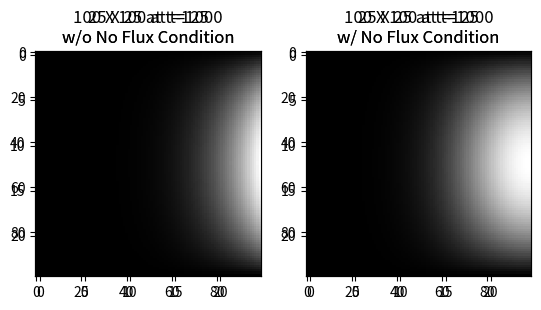

This figure's Python source:
import numpy as np
import matplotlib.pyplot as plt

def run(N, iters, name):
    image = np.zeros((N, N))
    buffer = np.zeros((N, N))
    flux_image = np.zeros((N, N))
    flux_buffer = np.zeros((N, N))

    for i in range(1, N-1):
        image[i,N-1] = flux_image[i,N-1] = i * (N-1-i)

    for t in range(iters):
        for i in range(1, N-1):
            for j in range(1, N-1):
                buffer[i,j] = (image[i-1,j] +
                               image[i+1,j] +
                               image[i,j-1] +
                               image[i,j+1])/4.0
                flux_buffer[i,j] = (flux_image[i-1,j] +
                                    flux_image[i+1,j] +
                                    flux_image[i,j-1] +
                                    flux_image[i,j+1])/4.0
        for i in range(1, N-1):
            for j in range(1, N-1):
                image[i,j] = buffer[i,j]
                flux_image[i,j] = flux_buffer[i,j]
        #Added a no flux parameter for the flux image
        for i in range(1, N-1):
            flux_image[i,N-1] = flux_image[i,N-2]
            flux_image[i,0] = flux_image[i,1]

    ax1 = plt.subplot2grid((1,2), (0,0))
    ax1.set_title("{0} X {0} at t={1}\nw/o No Flux Condition".format(N,iters))
    ax1.imshow(image, cmap=plt.cm.gray, interpolation='nearest')

    ax2 = plt.subplot2grid((1,2), (0,1))
    ax2.set_title("{0} X {0} at t={1}\nw/ No Flux Condition".format(N,iters))
    ax2.imshow(flux_image, cmap=plt.cm.gray, interpolation='nearest')

    plt.savefig(name, bbox_inches='tight')
    plt.show()

run(25, 125, 'heatflow_25_125.pdf')
run(100, 1000, 'heatflow_100_1000.pdf')